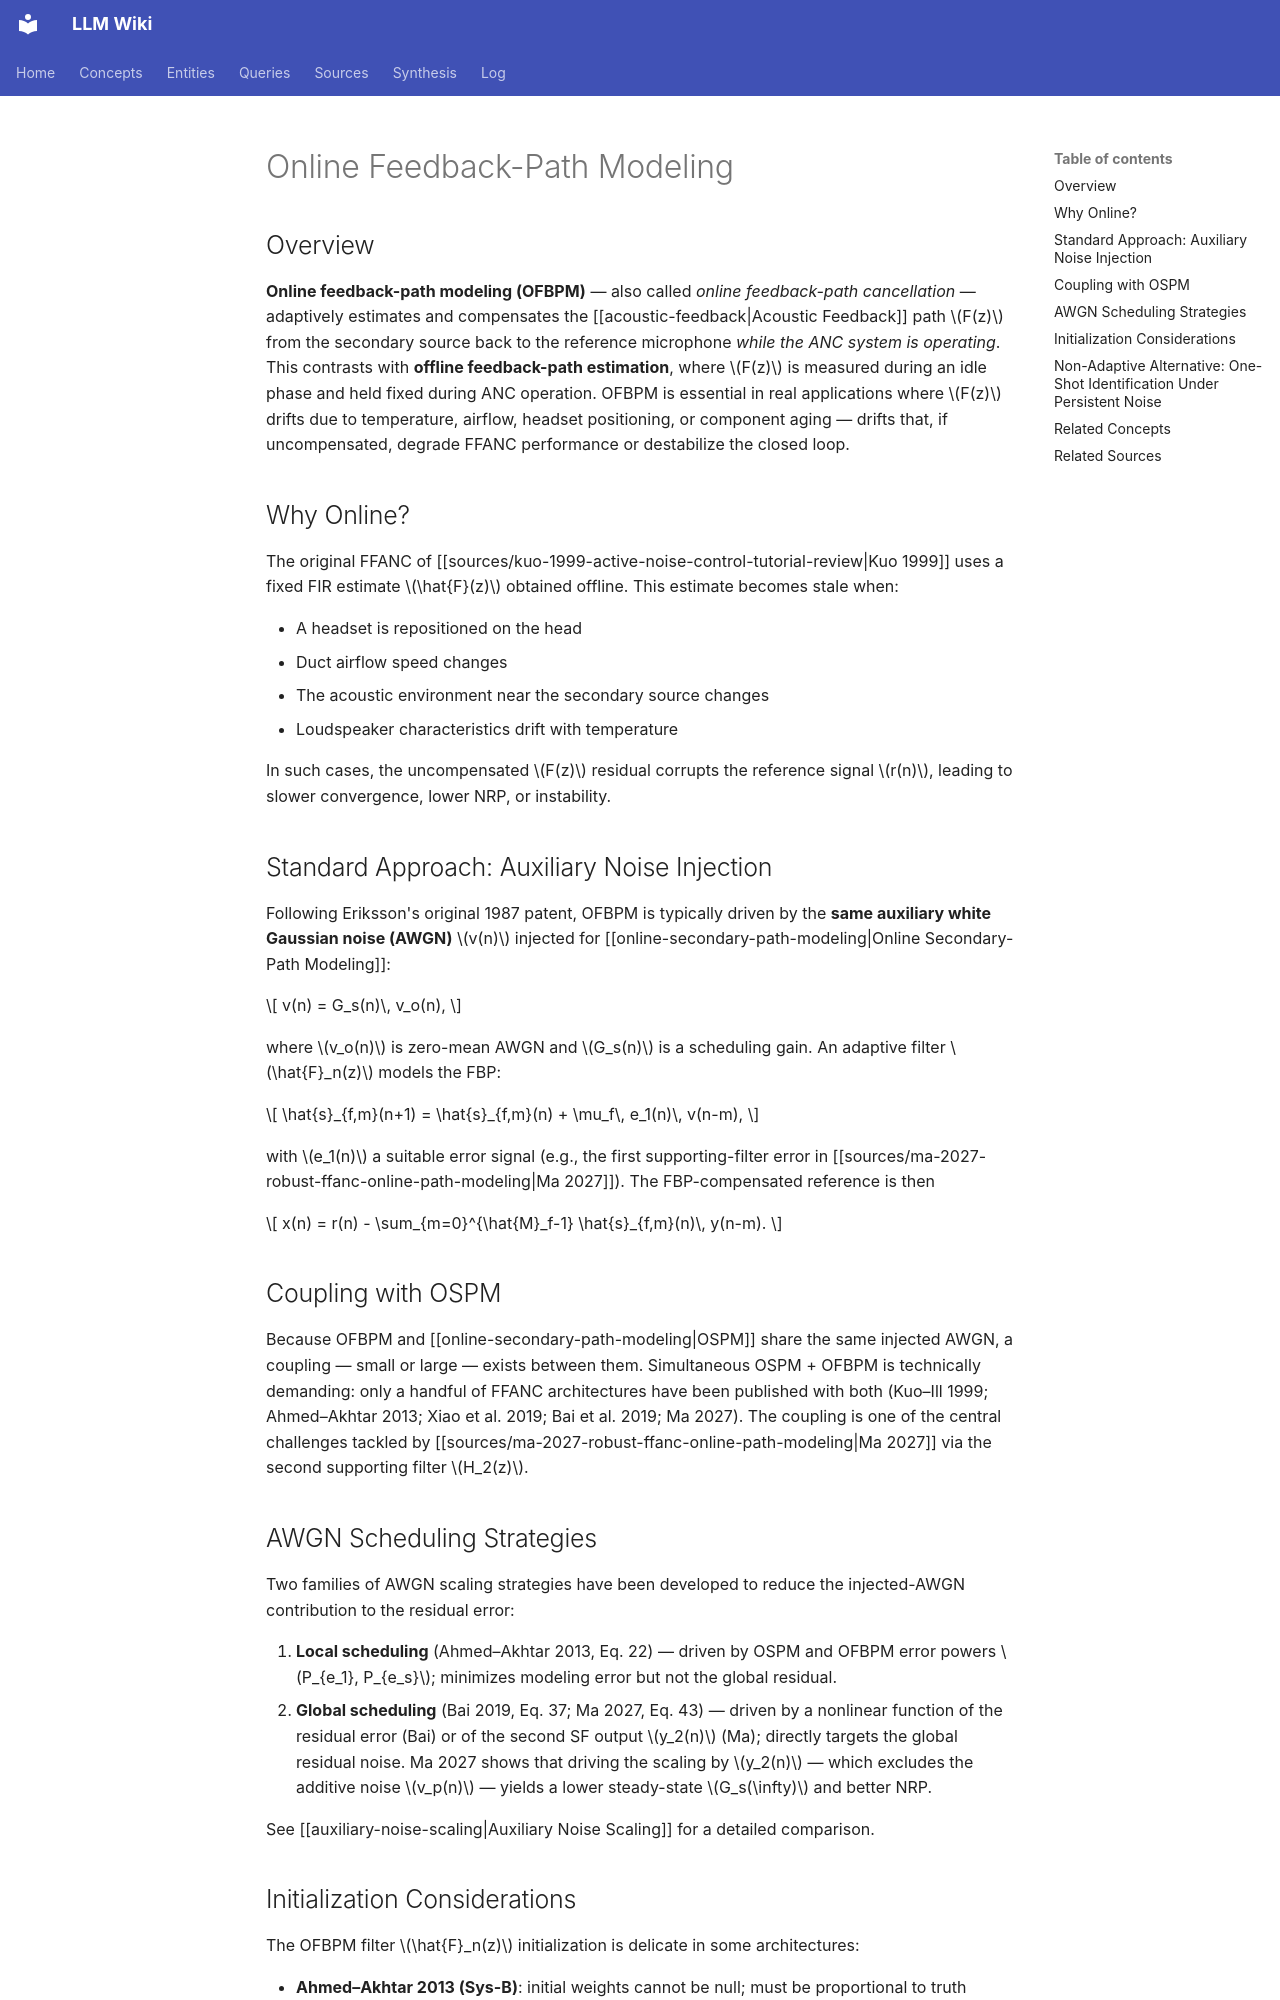

repository: proudzhu/llm-wiki · page: concepts/online-feedback-path-modeling.html · generator: mkdocs

---
type: concept
created: 2026-07-15
updated: 2026-09-11
sources:
  - raw/papers/ma-2027-robust-ffanc-online-path-modeling/full-text.md
  - raw/papers/zhang-2026-feedback-path-mitigation-mcanc/full-text.md
tags:
  - active-noise-control
  - online-modeling
  - acoustic-feedback
  - adaptive-filtering
  - relative-transfer-matrix
---

# Online Feedback-Path Modeling

## Overview

**Online feedback-path modeling (OFBPM)** — also called *online feedback-path cancellation* — adaptively estimates and compensates the [[acoustic-feedback|Acoustic Feedback]] path $F(z)$ from the secondary source back to the reference microphone *while the ANC system is operating*. This contrasts with **offline feedback-path estimation**, where $F(z)$ is measured during an idle phase and held fixed during ANC operation. OFBPM is essential in real applications where $F(z)$ drifts due to temperature, airflow, headset positioning, or component aging — drifts that, if uncompensated, degrade FFANC performance or destabilize the closed loop.

## Why Online?

The original FFANC of [[sources/kuo-1999-active-noise-control-tutorial-review|Kuo 1999]] uses a fixed FIR estimate $\hat{F}(z)$ obtained offline. This estimate becomes stale when:

- A headset is repositioned on the head
- Duct airflow speed changes
- The acoustic environment near the secondary source changes
- Loudspeaker characteristics drift with temperature

In such cases, the uncompensated $F(z)$ residual corrupts the reference signal $r(n)$, leading to slower convergence, lower NRP, or instability.

## Standard Approach: Auxiliary Noise Injection

Following Eriksson's original 1987 patent, OFBPM is typically driven by the **same auxiliary white Gaussian noise (AWGN)** $v(n)$ injected for [[online-secondary-path-modeling|Online Secondary-Path Modeling]]:

$$
v(n) = G_s(n)\, v_o(n),
$$

where $v_o(n)$ is zero-mean AWGN and $G_s(n)$ is a scheduling gain. An adaptive filter $\hat{F}_n(z)$ models the FBP:

$$
\hat{s}_{f,m}(n+1) = \hat{s}_{f,m}(n) + \mu_f\, e_1(n)\, v(n-m),
$$

with $e_1(n)$ a suitable error signal (e.g., the first supporting-filter error in [[sources/ma-2027-robust-ffanc-online-path-modeling|Ma 2027]]). The FBP-compensated reference is then

$$
x(n) = r(n) - \sum_{m=0}^{\hat{M}_f-1} \hat{s}_{f,m}(n)\, y(n-m).
$$

## Coupling with OSPM

Because OFBPM and [[online-secondary-path-modeling|OSPM]] share the same injected AWGN, a coupling — small or large — exists between them. Simultaneous OSPM + OFBPM is technically demanding: only a handful of FFANC architectures have been published with both (Kuo–Ill 1999; Ahmed–Akhtar 2013; Xiao et al. 2019; Bai et al. 2019; Ma 2027). The coupling is one of the central challenges tackled by [[sources/ma-2027-robust-ffanc-online-path-modeling|Ma 2027]] via the second supporting filter $H_2(z)$.

## AWGN Scheduling Strategies

Two families of AWGN scaling strategies have been developed to reduce the injected-AWGN contribution to the residual error:

1. **Local scheduling** (Ahmed–Akhtar 2013, Eq. 22) — driven by OSPM and OFBPM error powers $P_{e_1}, P_{e_s}$; minimizes modeling error but not the global residual.
2. **Global scheduling** (Bai 2019, Eq. 37; Ma 2027, Eq. 43) — driven by a nonlinear function of the residual error (Bai) or of the second SF output $y_2(n)$ (Ma); directly targets the global residual noise. Ma 2027 shows that driving the scaling by $y_2(n)$ — which excludes the additive noise $v_p(n)$ — yields a lower steady-state $G_s(\infty)$ and better NRP.

See [[auxiliary-noise-scaling|Auxiliary Noise Scaling]] for a detailed comparison.
